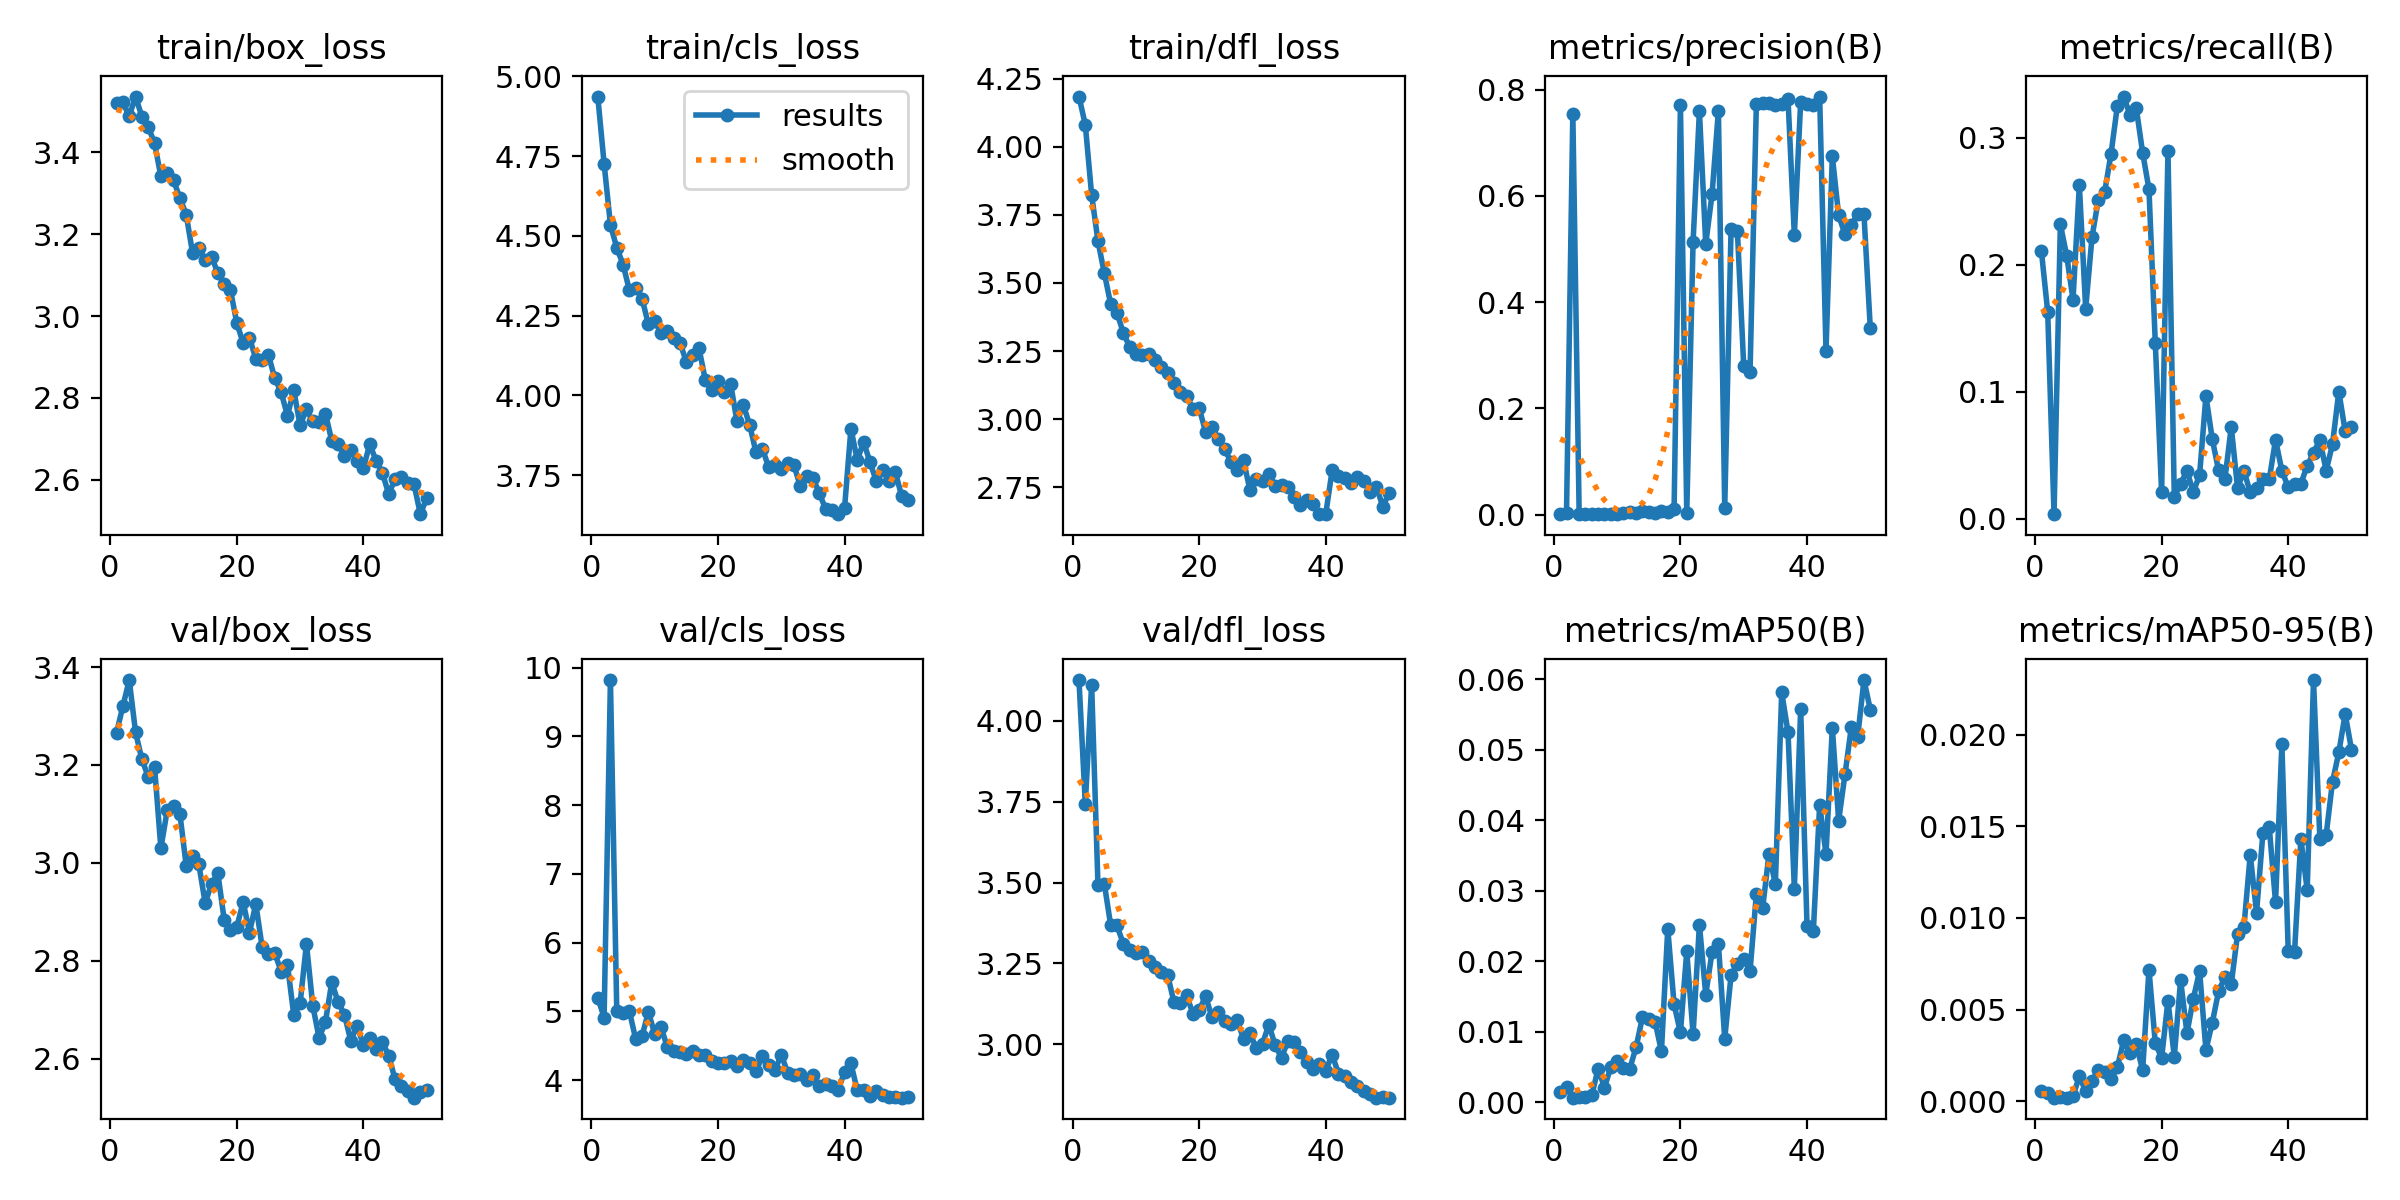

The table this chart was drawn from, first rows:
epoch, time, train/box_loss, train/cls_loss, train/dfl_loss, metrics/precision(B), metrics/recall(B), metrics/mAP50(B), metrics/mAP50-95(B), val/box_loss, val/cls_loss, val/dfl_loss, lr/pg0, lr/pg1, lr/pg2
1, 129.7, 3.52, 4.937, 4.184, 0.00116, 0.211, 0.00142, 0.00054, 3.266, 5.201, 4.126, 0.0003638, 0.0003638, 0.0003638
2, 270, 3.522, 4.727, 4.08, 0.00208, 0.1629, 0.00219, 0.00048, 3.32, 4.912, 3.743, 0.0007196, 0.0007196, 0.0007196
3, 402.3, 3.488, 4.535, 3.823, 0.7553, 0.00342, 0.00064, 0.0002, 3.373, 9.82, 4.112, 0.001061, 0.001061, 0.001061
4, 531.2, 3.536, 4.463, 3.654, 0.00067, 0.2317, 0.0007, 0.00021, 3.267, 5.008, 3.493, 0.001045, 0.001045, 0.001045
5, 659.7, 3.487, 4.41, 3.536, 0.00074, 0.2072, 0.00079, 0.0002, 3.211, 4.984, 3.497, 0.001023, 0.001023, 0.001023
6, 789.7, 3.462, 4.329, 3.423, 0.00076, 0.1726, 0.001, 0.00028, 3.176, 5, 3.369, 0.001001, 0.001001, 0.001001
7, 919, 3.422, 4.338, 3.391, 0.0008, 0.2627, 0.00477, 0.00137, 3.196, 4.594, 3.368, 0.000979, 0.000979, 0.000979
8, 1055, 3.341, 4.303, 3.317, 0.00069, 0.1653, 0.00208, 0.00055, 3.03, 4.644, 3.311, 0.000957, 0.000957, 0.000957
9, 1184, 3.348, 4.222, 3.266, 0.00157, 0.2218, 0.00498, 0.00109, 3.107, 4.993, 3.292, 0.000935, 0.000935, 0.000935
10, 1306, 3.332, 4.232, 3.239, 0.00176, 0.2512, 0.00581, 0.00173, 3.117, 4.671, 3.284, 0.000913, 0.000913, 0.000913
11, 1433, 3.288, 4.196, 3.237, 0.00194, 0.2573, 0.0049, 0.00161, 3.101, 4.774, 3.286, 0.000891, 0.000891, 0.000891
12, 1563, 3.248, 4.2, 3.241, 0.00483, 0.2873, 0.00475, 0.00121, 2.994, 4.476, 3.258, 0.000869, 0.000869, 0.000869
13, 1693, 3.155, 4.181, 3.218, 0.00198, 0.3249, 0.00784, 0.00186, 3.014, 4.42, 3.238, 0.000847, 0.000847, 0.000847
14, 1817, 3.166, 4.165, 3.192, 0.00584, 0.3325, 0.01204, 0.00332, 2.997, 4.405, 3.225, 0.000825, 0.000825, 0.000825
15, 1940, 3.136, 4.104, 3.168, 0.00444, 0.3182, 0.01173, 0.00262, 2.918, 4.379, 3.215, 0.000803, 0.000803, 0.000803
16, 2064, 3.145, 4.128, 3.132, 0.00208, 0.3231, 0.01138, 0.0031, 2.957, 4.425, 3.131, 0.000781, 0.000781, 0.000781
17, 2188, 3.105, 4.147, 3.101, 0.00622, 0.2883, 0.00723, 0.0017, 2.979, 4.362, 3.127, 0.000759, 0.000759, 0.000759
18, 2312, 3.077, 4.047, 3.086, 0.00474, 0.2596, 0.02461, 0.00718, 2.884, 4.36, 3.152, 0.000737, 0.000737, 0.000737
19, 2436, 3.063, 4.016, 3.038, 0.01121, 0.1383, 0.01388, 0.00317, 2.863, 4.285, 3.095, 0.000715, 0.000715, 0.000715
20, 2559, 2.983, 4.044, 3.04, 0.772, 0.02055, 0.00989, 0.00237, 2.869, 4.251, 3.106, 0.000693, 0.000693, 0.000693
21, 2684, 2.934, 4.01, 2.954, 0.0035, 0.2899, 0.02139, 0.00549, 2.92, 4.25, 3.149, 0.000671, 0.000671, 0.000671
22, 2809, 2.947, 4.035, 2.971, 0.5141, 0.01712, 0.00965, 0.00244, 2.858, 4.28, 3.085, 0.000649, 0.000649, 0.000649
23, 2933, 2.895, 3.918, 2.928, 0.7598, 0.0274, 0.02519, 0.00661, 2.916, 4.214, 3.101, 0.000627, 0.000627, 0.000627
24, 3057, 2.893, 3.969, 2.892, 0.5099, 0.03767, 0.01525, 0.00371, 2.828, 4.295, 3.073, 0.0006051, 0.0006051, 0.0006051
25, 3183, 2.905, 3.907, 2.843, 0.6037, 0.02074, 0.02132, 0.00559, 2.814, 4.244, 3.064, 0.0005831, 0.0005831, 0.0005831
26, 3305, 2.848, 3.821, 2.812, 0.7604, 0.03425, 0.02247, 0.0071, 2.816, 4.127, 3.074, 0.0005611, 0.0005611, 0.0005611
27, 3425, 2.814, 3.833, 2.849, 0.01291, 0.09665, 0.00903, 0.0028, 2.778, 4.353, 3.017, 0.0005391, 0.0005391, 0.0005391
28, 3546, 2.757, 3.775, 2.741, 0.5371, 0.06265, 0.01798, 0.00428, 2.792, 4.216, 3.034, 0.0005171, 0.0005171, 0.0005171
29, 3664, 2.819, 3.783, 2.782, 0.5343, 0.03786, 0.01954, 0.006, 2.689, 4.147, 2.989, 0.0004951, 0.0004951, 0.0004951
30, 3785, 2.733, 3.769, 2.773, 0.28, 0.03101, 0.02033, 0.00677, 2.713, 4.371, 3.002, 0.0004731, 0.0004731, 0.0004731
31, 3903, 2.772, 3.787, 2.798, 0.2686, 0.0722, 0.01857, 0.00638, 2.835, 4.111, 3.061, 0.0004511, 0.0004511, 0.0004511
32, 4022, 2.743, 3.781, 2.756, 0.7736, 0.02397, 0.02959, 0.00913, 2.708, 4.073, 2.997, 0.0004291, 0.0004291, 0.0004291
33, 4141, 2.74, 3.715, 2.758, 0.7757, 0.03767, 0.02759, 0.0095, 2.642, 4.096, 2.958, 0.0004071, 0.0004071, 0.0004071
34, 4261, 2.762, 3.746, 2.751, 0.776, 0.02055, 0.03526, 0.01344, 2.675, 4.006, 3.01, 0.0003851, 0.0003851, 0.0003851
35, 4380, 2.695, 3.741, 2.713, 0.7711, 0.02397, 0.03091, 0.01029, 2.756, 4.08, 3.009, 0.0003631, 0.0003631, 0.0003631
36, 4499, 2.688, 3.694, 2.685, 0.7725, 0.03082, 0.05814, 0.01463, 2.715, 3.913, 2.978, 0.0003411, 0.0003411, 0.0003411
37, 4619, 2.657, 3.643, 2.704, 0.7828, 0.03082, 0.05249, 0.01497, 2.69, 3.941, 2.945, 0.0003191, 0.0003191, 0.0003191
38, 4739, 2.673, 3.64, 2.689, 0.5262, 0.06202, 0.0303, 0.01085, 2.637, 3.922, 2.925, 0.0002971, 0.0002971, 0.0002971
39, 4859, 2.647, 3.627, 2.651, 0.7776, 0.03767, 0.05581, 0.01948, 2.667, 3.863, 2.94, 0.0002751, 0.0002751, 0.0002751
40, 4980, 2.629, 3.648, 2.654, 0.7735, 0.02458, 0.02503, 0.00821, 2.628, 4.121, 2.919, 0.0002531, 0.0002531, 0.0002531
41, 5107, 2.687, 3.896, 2.812, 0.7722, 0.0274, 0.02427, 0.00813, 2.641, 4.243, 2.968, 0.0002311, 0.0002311, 0.0002311
42, 5228, 2.647, 3.796, 2.791, 0.7873, 0.0274, 0.04222, 0.01431, 2.62, 3.853, 2.91, 0.0002091, 0.0002091, 0.0002091
43, 5352, 2.617, 3.855, 2.784, 0.3083, 0.04157, 0.03518, 0.01152, 2.634, 3.863, 2.902, 0.0001871, 0.0001871, 0.0001871
44, 5474, 2.565, 3.791, 2.764, 0.6748, 0.05175, 0.05314, 0.02297, 2.606, 3.77, 2.884, 0.0001651, 0.0001651, 0.0001651
45, 5596, 2.602, 3.732, 2.787, 0.5638, 0.06202, 0.03994, 0.01433, 2.558, 3.845, 2.87, 0.0001431, 0.0001431, 0.0001431
46, 5719, 2.606, 3.765, 2.774, 0.5278, 0.03767, 0.04649, 0.01454, 2.545, 3.789, 2.856, 0.0001211, 0.0001211, 0.0001211
47, 5842, 2.593, 3.732, 2.732, 0.5461, 0.0586, 0.05318, 0.01743, 2.533, 3.755, 2.846, 9.91012e-05, 9.91012e-05, 9.91012e-05
48, 5964, 2.589, 3.761, 2.752, 0.5659, 0.1001, 0.05179, 0.01903, 2.52, 3.761, 2.835, 7.71034e-05, 7.71034e-05, 7.71034e-05
49, 6089, 2.516, 3.685, 2.679, 0.5654, 0.06887, 0.05988, 0.02112, 2.531, 3.746, 2.836, 5.51056e-05, 5.51056e-05, 5.51056e-05
50, 6212, 2.556, 3.671, 2.728, 0.3508, 0.0723, 0.05569, 0.01918, 2.535, 3.75, 2.835, 3.31078e-05, 3.31078e-05, 3.31078e-05
